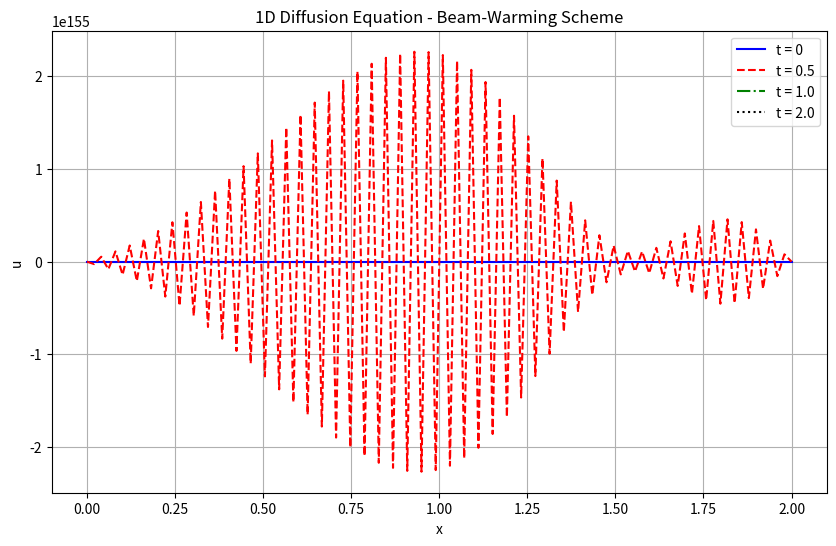

Recreate this plot in Python. (Note: this script raises an exception after producing the figure.)
import os
import json
import numpy as np
import matplotlib.pyplot as plt

# Parameters
L = 2.0  # Length of domain
T = 2.0  # Total time
nu = 0.3  # Viscosity

# Discretization
Nx = 100  # Number of spatial points
Nt = 1000  # Number of time steps
dx = L / (Nx - 1)
dt = T / Nt

# Stability check (von Neumann analysis for diffusion equation)
stability_param = nu * dt / (dx * dx)
print(f"Stability parameter (should be ≤ 0.5): {stability_param}")

if stability_param > 0.5:
    print("Warning: Solution might be unstable!")

# Initialize arrays
x = np.linspace(0, L, Nx)
u = np.zeros((Nt + 1, Nx))

# Initial condition
u[0, :] = np.sin(np.pi * x)

# Time stepping (Beam-Warming scheme)
for n in range(0, Nt):
    for i in range(1, Nx-1):
        # Source term
        source = -np.pi**2 * nu * np.exp(-n*dt) * np.sin(np.pi * x[i]) + \
                 np.exp(-n*dt) * np.sin(np.pi * x[i])
        
        # Beam-Warming scheme for diffusion term
        u[n+1, i] = u[n, i] + dt * (
            nu * (u[n, i-1] - 2*u[n, i] + u[n, i+1]) / (dx**2) + 
            source
        )
    
    # Boundary conditions
    u[n+1, 0] = 0
    u[n+1, -1] = 0

# Plot results at specific time steps
plt.figure(figsize=(10, 6))
plt.plot(x, u[0, :], 'b-', label='t = 0')
plt.plot(x, u[Nt//4, :], 'r--', label=f't = {T/4}')
plt.plot(x, u[Nt//2, :], 'g-.', label=f't = {T/2}')
plt.plot(x, u[-1, :], 'k:', label=f't = {T}')

plt.xlabel('x')
plt.ylabel('u')
plt.title('1D Diffusion Equation - Beam-Warming Scheme')
plt.legend()
plt.grid(True)
plt.show()

# Print maximum and minimum values
print(f"\nMaximum value: {np.max(u)}")
print(f"Minimum value: {np.min(u)}")
# Identify the filename of the running script
script_filename = os.path.basename(__file__)

# Define the JSON file
json_filename = "/opt/CFD-Benchmark/MMS/result/output.json"

# Load existing JSON data if the file exists
if os.path.exists(json_filename):
    with open(json_filename, "r") as file:
        try:
            data = json.load(file)
        except json.JSONDecodeError:
            data = {}  # Handle empty or corrupted file
else:
    data = {}

# Save filename and output array in a structured format
data[script_filename] = {
    "filename": script_filename,
    "u": u[-1, :].tolist()  # Convert NumPy array to list for JSON serialization
}

# Save the updated JSON data
with open(json_filename, "w") as file:
    json.dump(data, file, indent=4)

print(f"Saved output of {script_filename} to {json_filename}")
